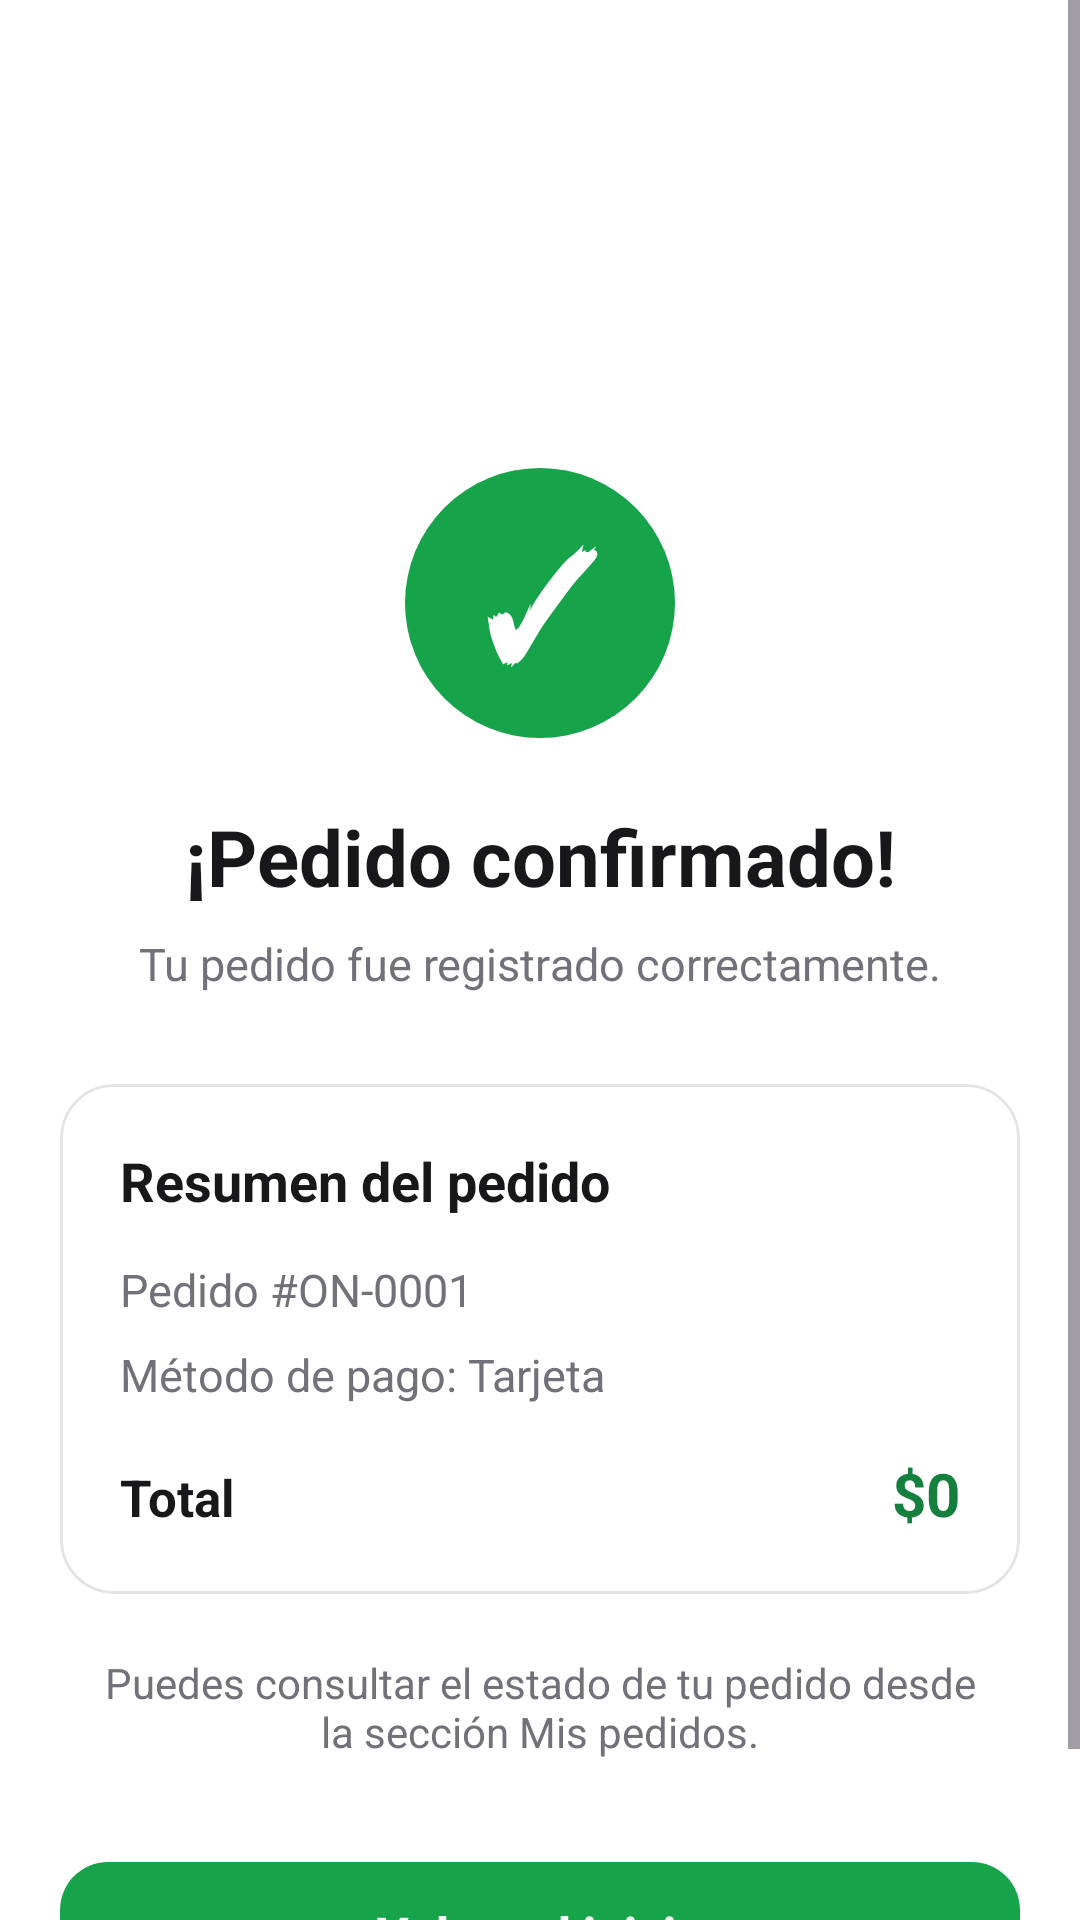

Layout XML and referenced resources for this Android screen:
<!-- AndroidManifest.xml: application theme Theme.OneNutrition -->
<!-- res/layout/activity_confirmacion_pedido.xml -->
<?xml version="1.0" encoding="utf-8"?>
<ScrollView
    xmlns:android="http://schemas.android.com/apk/res/android"
    xmlns:app="http://schemas.android.com/apk/res-auto"
    android:layout_width="match_parent"
    android:layout_height="match_parent"
    android:background="@color/background"
    android:fillViewport="true">

    <LinearLayout
        android:layout_width="match_parent"
        android:layout_height="match_parent"
        android:gravity="center_horizontal"
        android:orientation="vertical">

        

        <ImageView
            android:layout_width="match_parent"
            android:layout_height="116dp"
            android:contentDescription="@string/app_name"
            android:scaleType="centerCrop"
            android:src="@drawable/comprador_header" />

        <Space
            android:layout_width="match_parent"
            android:layout_height="40dp" />

        

        <TextView
            android:layout_width="90dp"
            android:layout_height="90dp"
            android:background="@drawable/bg_confirmacion"
            android:gravity="center"
            android:text="✓"
            android:textColor="@color/white"
            android:textSize="48sp"
            android:textStyle="bold" />

        <TextView
            android:layout_width="match_parent"
            android:layout_height="wrap_content"
            android:layout_marginStart="24dp"
            android:layout_marginTop="22dp"
            android:layout_marginEnd="24dp"
            android:gravity="center"
            android:text="¡Pedido confirmado!"
            android:textColor="@color/text_primary"
            android:textSize="26sp"
            android:textStyle="bold" />

        <TextView
            android:layout_width="match_parent"
            android:layout_height="wrap_content"
            android:layout_marginStart="30dp"
            android:layout_marginTop="8dp"
            android:layout_marginEnd="30dp"
            android:gravity="center"
            android:text="Tu pedido fue registrado correctamente."
            android:textColor="@color/text_secondary"
            android:textSize="15sp" />

        

        <com.google.android.material.card.MaterialCardView
            android:layout_width="match_parent"
            android:layout_height="wrap_content"
            android:layout_marginStart="20dp"
            android:layout_marginTop="30dp"
            android:layout_marginEnd="20dp"
            app:cardCornerRadius="18dp"
            app:cardElevation="0dp"
            app:strokeColor="@color/border"
            app:strokeWidth="1dp">

            <LinearLayout
                android:layout_width="match_parent"
                android:layout_height="wrap_content"
                android:orientation="vertical"
                android:padding="20dp">

                <TextView
                    android:layout_width="match_parent"
                    android:layout_height="wrap_content"
                    android:text="Resumen del pedido"
                    android:textColor="@color/text_primary"
                    android:textSize="18sp"
                    android:textStyle="bold" />

                <TextView
                    android:id="@+id/tvNumeroPedido"
                    android:layout_width="match_parent"
                    android:layout_height="wrap_content"
                    android:layout_marginTop="14dp"
                    android:text="Pedido #ON-0001"
                    android:textColor="@color/text_secondary"
                    android:textSize="15sp" />

                <TextView
                    android:id="@+id/tvMetodoConfirmacion"
                    android:layout_width="match_parent"
                    android:layout_height="wrap_content"
                    android:layout_marginTop="8dp"
                    android:text="Método de pago: Tarjeta"
                    android:textColor="@color/text_secondary"
                    android:textSize="15sp" />

                <LinearLayout
                    android:layout_width="match_parent"
                    android:layout_height="wrap_content"
                    android:layout_marginTop="16dp"
                    android:orientation="horizontal">

                    <TextView
                        android:layout_width="0dp"
                        android:layout_height="wrap_content"
                        android:layout_weight="1"
                        android:text="Total"
                        android:textColor="@color/text_primary"
                        android:textSize="17sp"
                        android:textStyle="bold" />

                    <TextView
                        android:id="@+id/tvTotalConfirmacion"
                        android:layout_width="wrap_content"
                        android:layout_height="wrap_content"
                        android:text="$0"
                        android:textColor="@color/green_dark"
                        android:textSize="20sp"
                        android:textStyle="bold" />

                </LinearLayout>

            </LinearLayout>

        </com.google.android.material.card.MaterialCardView>

        <TextView
            android:layout_width="match_parent"
            android:layout_height="wrap_content"
            android:layout_marginStart="30dp"
            android:layout_marginTop="20dp"
            android:layout_marginEnd="30dp"
            android:gravity="center"
            android:text="Puedes consultar el estado de tu pedido desde la sección Mis pedidos."
            android:textColor="@color/text_secondary"
            android:textSize="14sp" />

        <com.google.android.material.button.MaterialButton
            android:id="@+id/btnVolverInicioConfirmacion"
            android:layout_width="match_parent"
            android:layout_height="56dp"
            android:layout_marginStart="20dp"
            android:layout_marginTop="30dp"
            android:layout_marginEnd="20dp"
            android:layout_marginBottom="30dp"
            android:text="Volver al inicio"
            android:textAllCaps="false"
            android:textSize="16sp"
            android:textStyle="bold"
            app:backgroundTint="@color/green_primary"
            app:cornerRadius="16dp" />

    </LinearLayout>

</ScrollView>
<!-- resources referenced by this layout -->
<resources>
  <color name="background">#FFFFFF</color>
  <color name="border">#E4E4E7</color>
  <color name="green_dark">#15803D</color>
  <color name="green_primary">#16A34A</color>
  <color name="text_primary">#18181B</color>
  <color name="text_secondary">#71717A</color>
  <color name="white">#FFFFFFFF</color>
  <!-- drawable bg_confirmacion (drawable) -->
  <?xml version="1.0" encoding="utf-8"?>
  <shape
      xmlns:android="http://schemas.android.com/apk/res/android"
      android:shape="oval">
  
      <solid android:color="@color/green_primary" />
  
  </shape>
  <string name="app_name">OneNutrition</string>
  <style name="Theme.OneNutrition" parent="Base.Theme.OneNutrition" />
  <style name="Base.Theme.OneNutrition" parent="Theme.Material3.Light.NoActionBar">
  
          <item name="colorPrimary">@color/green_primary</item>
          <item name="colorPrimaryContainer">@color/green_light</item>
          <item name="colorOnPrimary">@color/white</item>
  
          <item name="android:colorBackground">@color/background</item>
  
          <item name="colorSurface">@color/white</item>
          <item name="colorSurfaceVariant">@color/background_secondary</item>
  
          <item name="android:statusBarColor">@color/white</item>
          <item name="android:windowLightStatusBar">true</item>
  
          <item name="android:navigationBarColor">@color/white</item>
  
      </style>
  <color name="green_light">#DCFCE7</color>
  <color name="background_secondary">#F4F4F5</color>
</resources>
